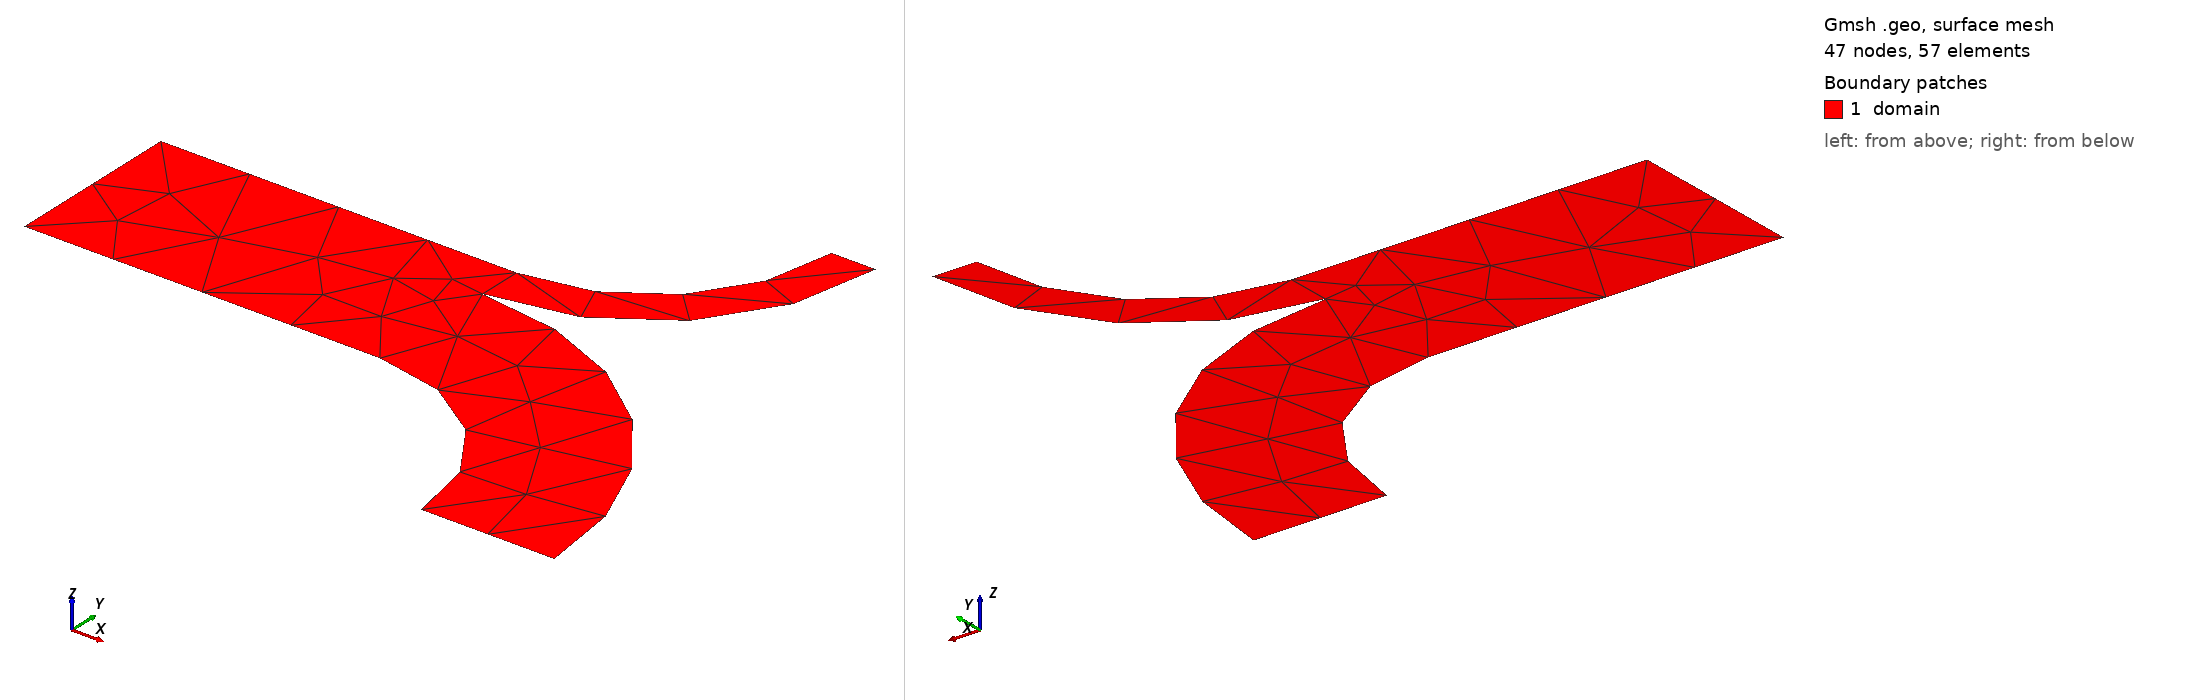

Gmsh geometry script, surface-meshed: 47 nodes, 57 surface elements. Boundary patches (legend numbers): 1 domain. Left view from above one corner, right view from below the opposite corner. Legend entries are the model's physical surfaces. The drawing asked Gmsh for element sizes between 1% and 20% of the model's largest extent; the script's own settings can give other sizes.

=== y-channel.geo (drawn) ===
//+
SetFactory("OpenCASCADE");

// Channel
Point(1) = {0, 0, 0, 1.0};
Point(2) = {4, 0, 0, 1.0};
Point(3) = {6, -2, 0, 1.0};
Point(4) = {7.5, -2, 0, 1.0};
Point(5) = {4, 1.5, 0, 1.0};
Point(6) = {6.5, 4, 0, 1.0};
Point(7) = {6, 4, 0, 1.0};
Point(8) = {4, 2, 0, 1.0};
Point(9) = {0, 2, 0, 1.0};

Point(10) = {4, -2, 0, 1.0};
Point(11) = {4, 4, 0, 1.0};

Line(1) = {1, 2};
Circle(2) = {2, 10, 3};
Line(3) = {3, 4};
Circle(4) = {4, 10, 5};
Circle(5) = {5, 11, 6};
Line(6) = {6, 7};
Circle(7) = {7, 11, 8};
Line(8) = {8, 9};
Line(9) = {9, 1};

Physical Curve("inlet", 1001) = {9};
Physical Curve("outlet", 1002) = {3, 6};
Physical Curve("noslip", 1003) = {1, 2, 4, 5, 7, 8};

// Domain
Curve Loop(1) = {1, 2, 3, 4, 5, 6, 7, 8, 9};
Plane Surface(1) = {1};
Physical Surface("domain", 10001) = {1};
